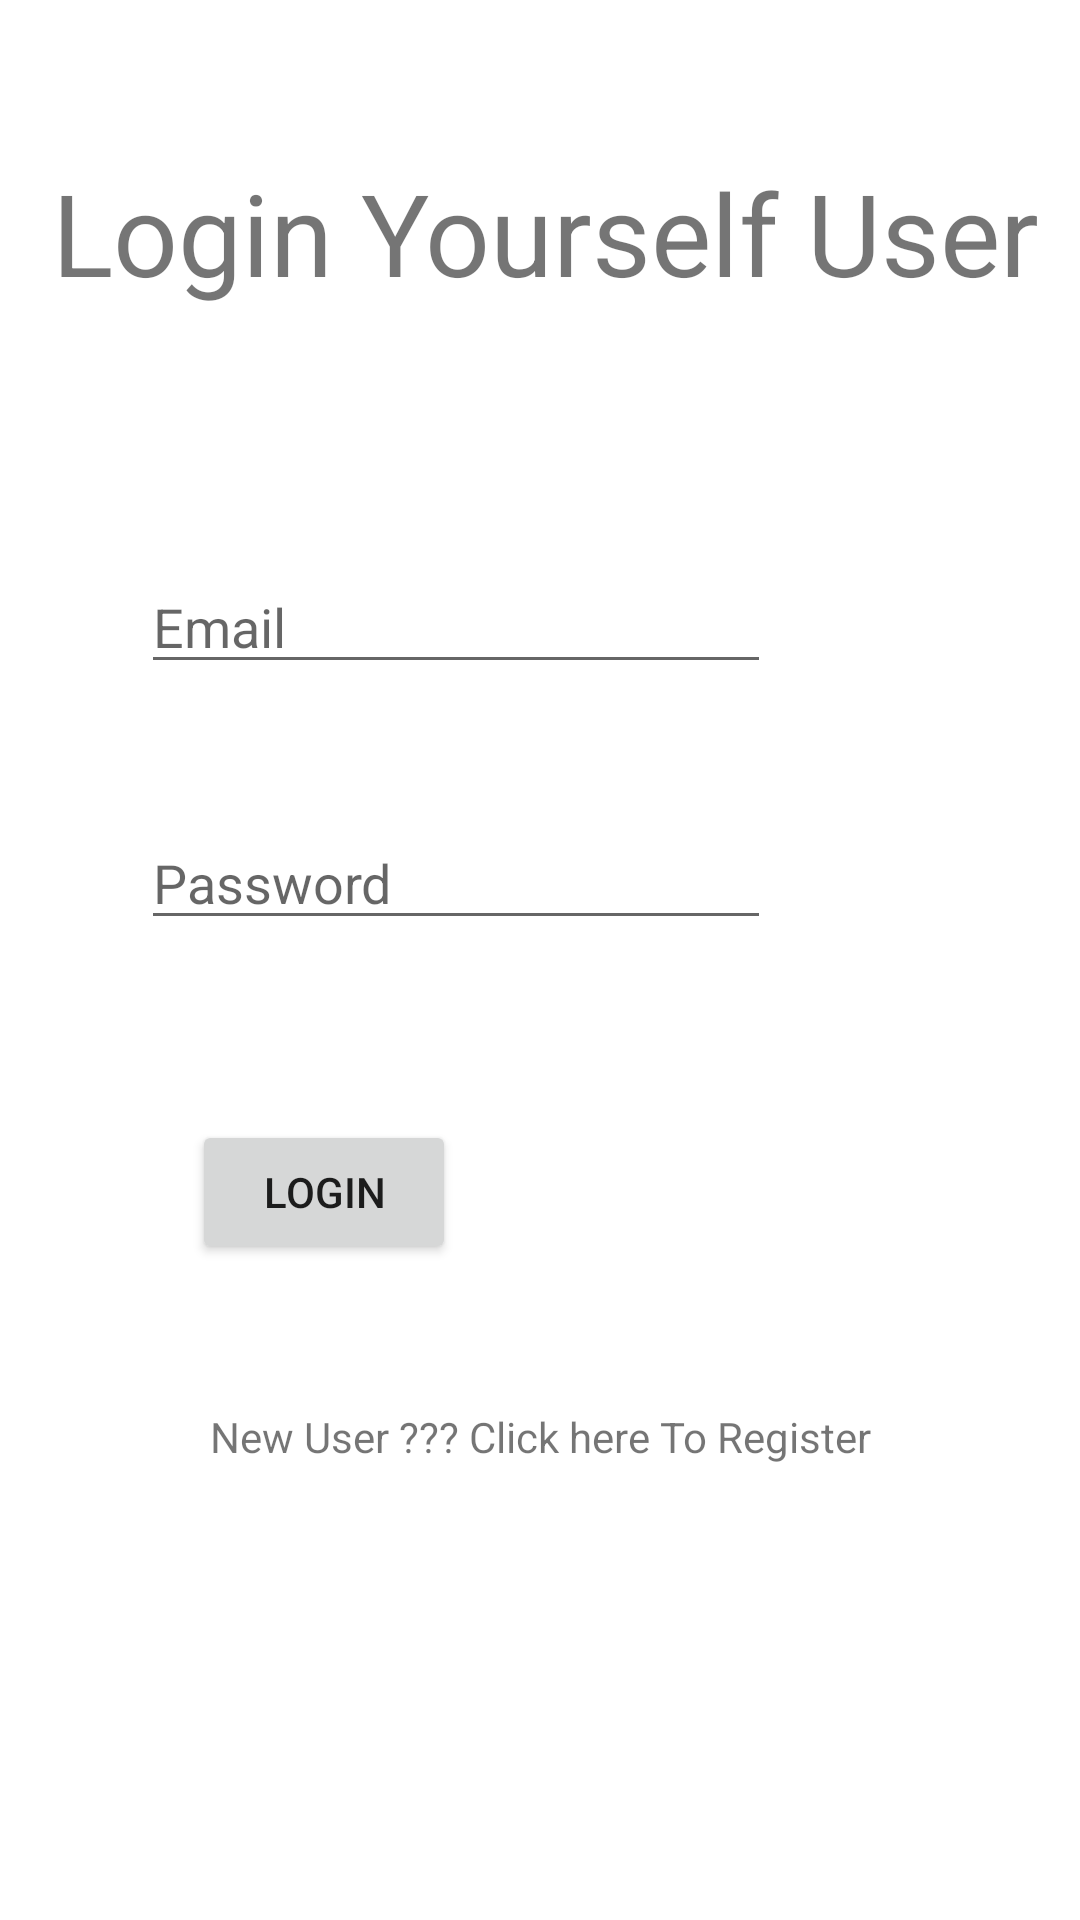

Reconstruct the res/layout file that produces this screen, plus the resources it refers to.
<!-- AndroidManifest.xml: application theme Theme.Furrnituree -->
<!-- res/layout/activity_login.xml -->
<?xml version="1.0" encoding="utf-8"?>
<androidx.constraintlayout.widget.ConstraintLayout xmlns:android="http://schemas.android.com/apk/res/android"
    xmlns:app="http://schemas.android.com/apk/res-auto"
    xmlns:tools="http://schemas.android.com/tools"
    android:layout_width="match_parent"
    android:layout_height="match_parent"
    tools:context=".Login">

    <TextView
        android:id="@+id/textView"
        android:layout_width="wrap_content"
        android:layout_height="wrap_content"
        android:layout_marginTop="52dp"
        android:text="Login Yourself User"
        android:textAlignment="center"
        android:textSize="38dp"
        app:layout_constraintEnd_toEndOf="parent"
        app:layout_constraintHorizontal_bias="0.555"
        app:layout_constraintStart_toStartOf="parent"
        app:layout_constraintTop_toTopOf="parent" />

    <EditText
        android:id="@+id/email"
        android:layout_width="wrap_content"
        android:layout_height="wrap_content"
        android:layout_marginTop="84dp"
        android:ems="10"
        android:hint="Email"
        android:inputType="textEmailAddress"
        app:layout_constraintEnd_toEndOf="parent"
        app:layout_constraintHorizontal_bias="0.313"
        app:layout_constraintStart_toStartOf="parent"
        app:layout_constraintTop_toBottomOf="@+id/textView" />

    <EditText
        android:id="@+id/password"
        android:layout_width="wrap_content"
        android:layout_height="wrap_content"
        android:layout_marginTop="44dp"
        android:ems="10"
        android:hint="Password"
        android:inputType="textPassword"
        app:layout_constraintEnd_toEndOf="parent"
        app:layout_constraintHorizontal_bias="0.313"
        app:layout_constraintStart_toStartOf="parent"
        app:layout_constraintTop_toBottomOf="@+id/email" />

    <Button
        android:id="@+id/btnlogin"
        android:layout_width="wrap_content"
        android:layout_height="wrap_content"
        android:layout_marginTop="60dp"
        android:text="Login"
        app:layout_constraintEnd_toEndOf="parent"
        app:layout_constraintHorizontal_bias="0.235"
        app:layout_constraintStart_toStartOf="parent"
        app:layout_constraintTop_toBottomOf="@+id/password" />

    <TextView
        android:id="@+id/textViewRegister"
        android:layout_width="wrap_content"
        android:layout_height="wrap_content"
        android:text="New User ??? Click here To Register"
        app:layout_constraintBottom_toBottomOf="parent"
        app:layout_constraintEnd_toEndOf="parent"
        app:layout_constraintStart_toStartOf="parent"
        app:layout_constraintTop_toBottomOf="@+id/btnlogin"
        app:layout_constraintVertical_bias="0.241" />


</androidx.constraintlayout.widget.ConstraintLayout>
<!-- resources referenced by this layout -->
<resources>
  <style name="Theme.Furrnituree" parent="Theme.MaterialComponents.DayNight.DarkActionBar">
          
          <item name="colorPrimary">@color/purple_500</item>
          <item name="colorPrimaryVariant">@color/purple_700</item>
          <item name="colorOnPrimary">@color/white</item>
          
          <item name="colorSecondary">@color/teal_200</item>
          <item name="colorSecondaryVariant">@color/teal_700</item>
          <item name="colorOnSecondary">@color/black</item>
          
          <item name="android:statusBarColor" tools:targetApi="l">?attr/colorPrimaryVariant</item>
          
      </style>
  <!-- not gathered from this repository: default colours our renderer supplied (Android Studio template values) -->
  <color name="purple_500">#FF6200EE</color>
  <color name="purple_700">#FF3700B3</color>
  <color name="teal_200">#FF03DAC5</color>
  <color name="teal_700">#FF018786</color>
  <color name="black">#FF000000</color>
  <color name="white">#FFFFFFFF</color>
</resources>
